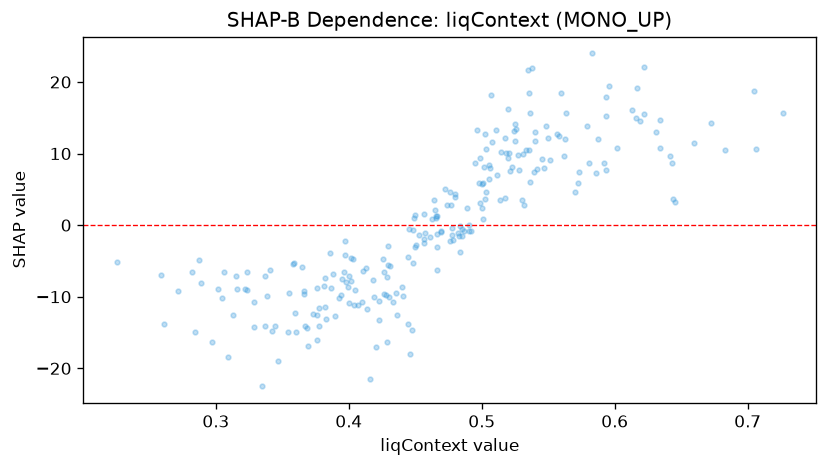

Values plotted in this chart, from the file beside it:
feature_value, shap_value
0.3682, -14.32
0.3016, -8.95
0.536, 6.021
0.4798, 3.863
0.3944, -9.793
0.3604, -14.97
0.3776, -11.59
0.3762, -16.09
0.6338, 14.72
0.2874, -4.937
0.6014, 10.72
0.5502, 12.21
0.4362, -12.62
0.4158, -21.53
0.4188, -10.01
0.4656, 0.9796
0.5002, 5.695
0.316, -8.936
0.3668, -14.12
0.423, -10.53
0.533, 10.46
0.4662, 1.219
0.3236, -9.079
0.3976, -7.872
0.551, 9.13
0.4946, 8.705
0.3382, -9.926
0.2614, -13.76
0.5248, 14.13
0.3546, -14.86
0.3286, -14.24
0.4498, -3.021
0.4802, 4.295
0.4768, 2.794
0.431, -5.693
0.5724, 5.895
0.4738, 2.859
0.3928, -10.12
0.4642, 3.492
0.5278, 7.671
0.4298, -2.906
0.6436, 3.674
0.3596, -12.3
0.469, -0.84
0.525, 11.72
0.3286, -10.73
0.411, -6.392
0.403, -4.716
0.2254, -5.21
0.5732, 7.395
0.5026, 12.67
0.4402, -8.644
0.4136, -11.78
0.5362, 15.69
0.5958, 19.41
0.3444, -14.05
0.4852, -0.5706
0.4278, -9.765
0.4454, -0.5487
0.5346, 21.62
... 180 more rows
